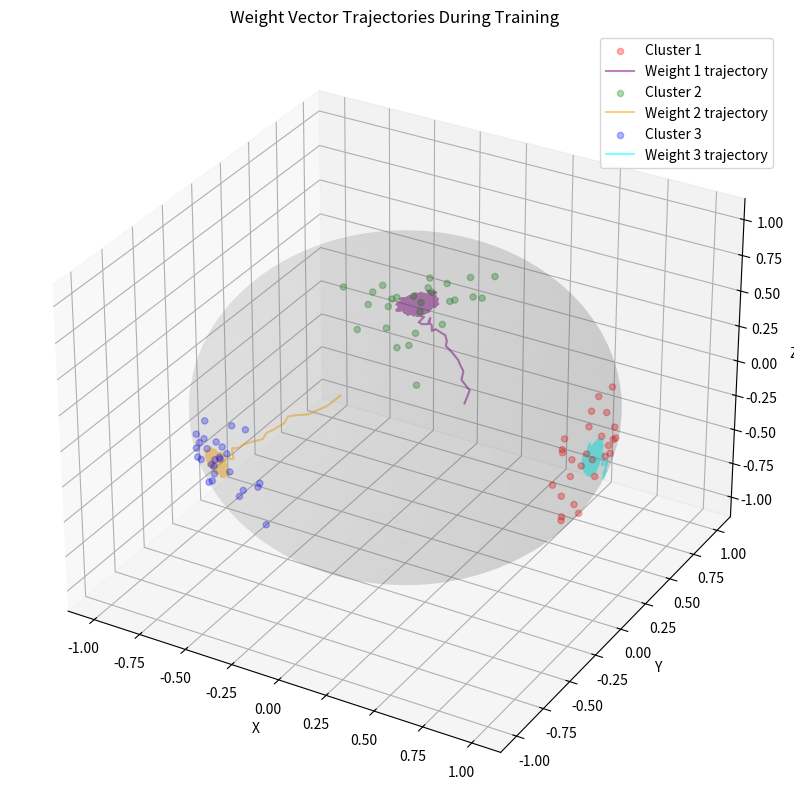
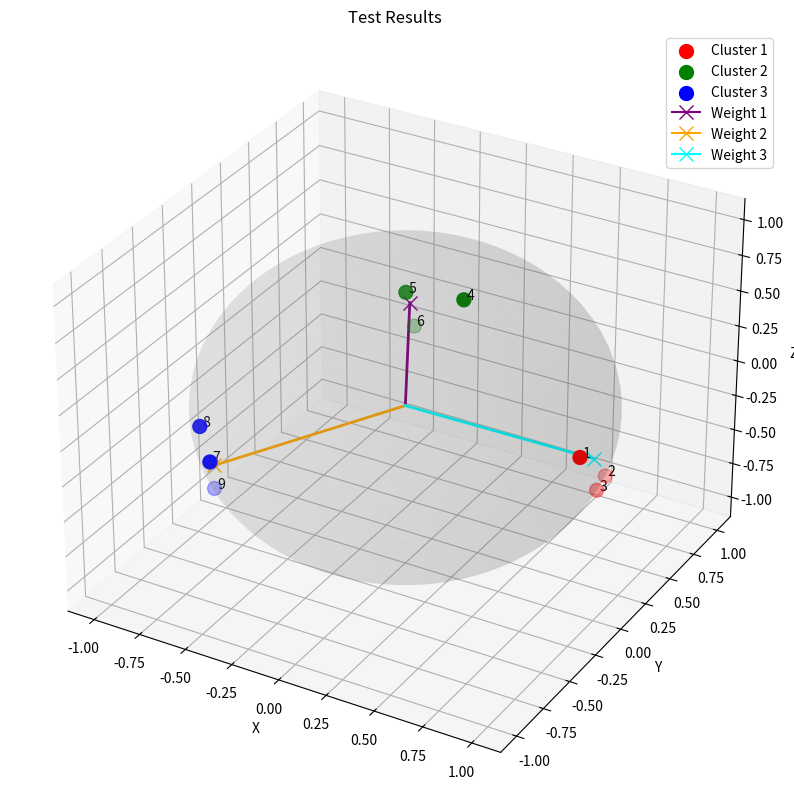

Source code (Python) for these figures, in order:
import numpy as np
import matplotlib.pyplot as plt
from mpl_toolkits.mplot3d import Axes3D
from typing import Tuple, List

def generate_sphere_cluster(center: np.ndarray, num_points: int, spread: float = 0.2) -> np.ndarray:
    vectors = np.random.randn(num_points, 3)
    proj = vectors - np.dot(vectors, center.reshape(-1, 1)) * center
    points = center + spread * proj
    return points / np.linalg.norm(points, axis=1, keepdims=True)

def generate_dataset(num_clusters: int = 3, points_per_cluster: int = 30) -> Tuple[np.ndarray, np.ndarray]:
    centers = np.array([
        [1.0, 0.0, 0.0],
        [-0.5, 0.866, 0.0],
        [-0.5, -0.866, 0.0]
    ])
    
    points, labels = [], []
    for i in range(num_clusters):
        points.append(generate_sphere_cluster(centers[i], points_per_cluster))
        labels.extend([i] * points_per_cluster)
    
    return np.vstack(points), np.array(labels)

def plot_sphere_data(points: np.ndarray, labels: np.ndarray, weights: np.ndarray = None, title: str = "Data Points on Unit Sphere"):
    fig = plt.figure(figsize=(10, 10))
    ax = fig.add_subplot(111, projection='3d')
    
    u, v = np.linspace(0, 2 * np.pi, 100), np.linspace(0, np.pi, 100)
    x = np.outer(np.cos(u), np.sin(v))
    y = np.outer(np.sin(u), np.sin(v))
    z = np.outer(np.ones(np.size(u)), np.cos(v))
    ax.plot_surface(x, y, z, color='gray', alpha=0.1)
    
    colors = ['r', 'g', 'b']
    for i in range(3):
        cluster = points[labels == i]
        ax.scatter(cluster[:, 0], cluster[:, 1], cluster[:, 2], c=colors[i], label=f'Cluster {i+1}')
    
    if weights is not None:
        for i, w in enumerate(weights):
            ax.plot([0, w[0]], [0, w[1]], [0, w[2]], color=colors[i], linewidth=2)
            ax.plot([w[0]], [w[1]], [w[2]], color=colors[i], marker='x', markersize=10, label=f'Weight {i+1}')
    
    ax.set_xlabel('X'), ax.set_ylabel('Y'), ax.set_zlabel('Z')
    ax.set_title(title)
    ax.legend()
    plt.show()

def generate_random_weights(num_clusters: int = 3) -> np.ndarray:
    weights = np.random.randn(num_clusters, 3)
    return weights / np.linalg.norm(weights, axis=1, keepdims=True)

def find_winner(input_vector: np.ndarray, weights: np.ndarray) -> int:
    return np.argmax(np.dot(weights, input_vector))

def train_network(points: np.ndarray, labels: np.ndarray, learning_rate: float = 0.1, 
                 max_epochs: int = 100) -> Tuple[np.ndarray, List[np.ndarray]]:
    weights = generate_random_weights()
    weight_history = [weights.copy()]
    
    for epoch in range(max_epochs):
        points_shuffled = points[np.random.permutation(len(points))]
        weights_changed = False
        
        for input_vector in points_shuffled:
            winner = find_winner(input_vector, weights)
            
            delta = learning_rate * (input_vector - weights[winner])
            weights[winner] += delta
            weights[winner] /= np.linalg.norm(weights[winner])
            weights_changed = weights_changed or np.linalg.norm(delta) > 1e-7
            weight_history.append(weights.copy())
        
        if not weights_changed:
            break
    
    return weights, weight_history

def plot_weight_trajectories(weight_history: List[np.ndarray], points: np.ndarray, labels: np.ndarray):
    fig = plt.figure(figsize=(10, 10))
    ax = fig.add_subplot(111, projection='3d')
    
    u, v = np.linspace(0, 2 * np.pi, 100), np.linspace(0, np.pi, 100)
    ax.plot_surface(np.outer(np.cos(u), np.sin(v)), 
                   np.outer(np.sin(u), np.sin(v)), 
                   np.outer(np.ones(np.size(u)), np.cos(v)), 
                   color='gray', alpha=0.1)
    
    cluster_colors = ['r', 'g', 'b']
    weight_colors = ['purple', 'orange', 'cyan']
    
    for i in range(3):
        cluster = points[labels == i]
        ax.scatter(cluster[:, 0], cluster[:, 1], cluster[:, 2], c=cluster_colors[i], alpha=0.3, label=f'Cluster {i+1}')
        
        trajectory = np.array(weight_history)[:, i, :]
        ax.plot(trajectory[:, 0], trajectory[:, 1], trajectory[:, 2], c=weight_colors[i], alpha=0.5, label=f'Weight {i+1} trajectory')
    
    ax.set_xlabel('X'), ax.set_ylabel('Y'), ax.set_zlabel('Z')
    ax.set_title('Weight Vector Trajectories During Training')
    ax.legend()
    plt.show()

def test_model(weights: np.ndarray, test_points: np.ndarray, test_labels: np.ndarray):
    predictions = np.array([find_winner(point, weights) for point in test_points])
    
    # Find the mapping between weight indices and original cluster labels
    cluster_centers = np.array([
        [1.0, 0.0, 0.0],
        [-0.5, 0.866, 0.0],
        [-0.5, -0.866, 0.0]
    ])
    
    weight_to_cluster = np.array([np.argmax(np.dot(w, cluster_centers.T)) for w in weights])
    remapped_predictions = np.array([weight_to_cluster[p] for p in predictions])
    
    accuracy = np.mean(remapped_predictions == test_labels) * 100
    print(f"Classification accuracy: {accuracy:.2f}%")
    for i, point in enumerate(test_points):
        outputs = np.dot(weights, point)
        print(f"Sample {i+1}: Outputs=[{outputs[0]:.3f}, {outputs[1]:.3f}, {outputs[2]:.3f}] Winner=Cluster {remapped_predictions[i]+1}")
    
    # Visualization
    fig = plt.figure(figsize=(10, 10))
    ax = fig.add_subplot(111, projection='3d')
    
    u, v = np.linspace(0, 2 * np.pi, 100), np.linspace(0, np.pi, 100)
    ax.plot_surface(np.outer(np.cos(u), np.sin(v)), 
                   np.outer(np.sin(u), np.sin(v)), 
                   np.outer(np.ones(np.size(u)), np.cos(v)), 
                   color='gray', alpha=0.1)
    
    cluster_colors = ['r', 'g', 'b']
    weight_colors = ['purple', 'orange', 'cyan']
    
    # Plot test points colored by their predicted cluster
    for i in range(3):
        cluster_points = test_points[remapped_predictions == i]
        cluster_indices = np.where(remapped_predictions == i)[0]
        if len(cluster_points) > 0:
            scatter = ax.scatter(cluster_points[:, 0], cluster_points[:, 1], cluster_points[:, 2],
                               c=cluster_colors[i], s=100, label=f'Cluster {i+1}')
            # Add text labels for each point
            for point, idx in zip(cluster_points, cluster_indices):
                ax.text(point[0], point[1], point[2], f' {idx+1}', fontsize=10)
    
    # Plot weight vectors with colors matching their closest clusters
    for i, w in enumerate(weights):
        cluster_idx = weight_to_cluster[i]
        ax.plot([0, w[0]], [0, w[1]], [0, w[2]], color=weight_colors[i], linewidth=2)
        ax.plot([w[0]], [w[1]], [w[2]], color=weight_colors[i], marker='x', markersize=10, 
                label=f'Weight {i+1}')
    
    ax.set_xlabel('X'), ax.set_ylabel('Y'), ax.set_zlabel('Z')
    ax.set_title('Test Results')
    ax.legend()
    plt.show()

if __name__ == "__main__":
    points, labels = generate_dataset()
    
    test_indices = []
    for i in range(3):
        cluster_indices = np.where(labels == i)[0]
        test_indices.extend(np.random.choice(cluster_indices, size=3, replace=False))
    
    test_indices = np.array(test_indices)
    train_indices = np.array([i for i in range(len(points)) if i not in test_indices])
    
    train_points, train_labels = points[train_indices], labels[train_indices]
    test_points, test_labels = points[test_indices], labels[test_indices]
    
    final_weights, weight_history = train_network(train_points, train_labels)
    plot_weight_trajectories(weight_history, train_points, train_labels)
    test_model(final_weights, test_points, test_labels)